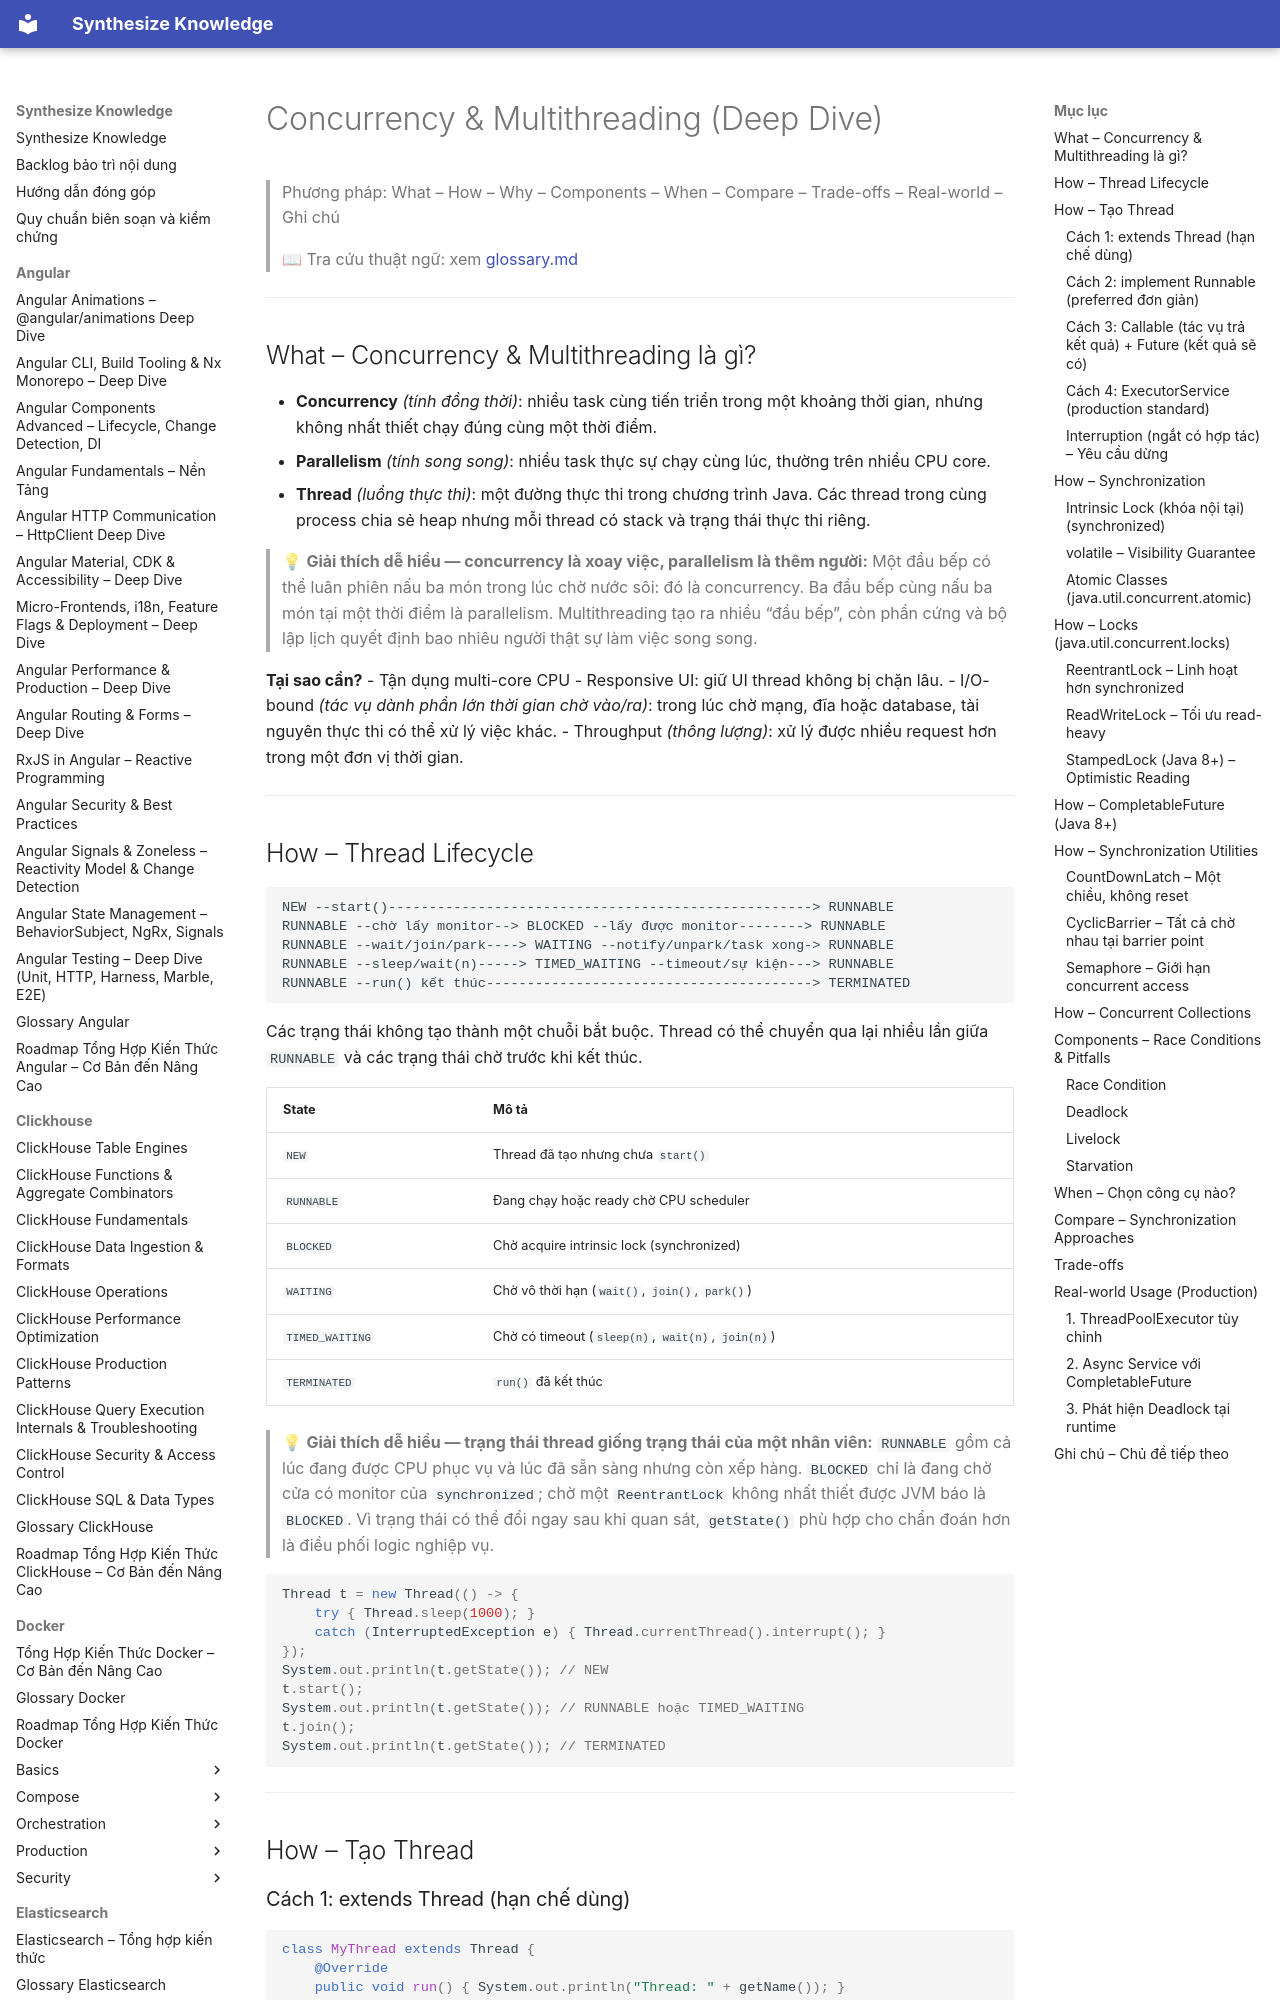

repository: hieutran2811/synthesize_knowledge · page: java/core/concurrency/index.html · generator: mkdocs

---
title: "Concurrency & Multithreading (Deep Dive)"
topic: java
level: mixed
review_status: needs_review
content_updated: null
last_verified: null
version_scope: "unspecified"
source_count: 0
---
# Concurrency & Multithreading (Deep Dive)

> Phương pháp: What – How – Why – Components – When – Compare – Trade-offs – Real-world – Ghi chú
>
> 📖 Tra cứu thuật ngữ: xem [glossary.md](../glossary.md)

---

## What – Concurrency & Multithreading là gì?

- **Concurrency** *(tính đồng thời)*: nhiều task cùng tiến triển trong một khoảng thời gian, nhưng không nhất thiết chạy đúng cùng một thời điểm.
- **Parallelism** *(tính song song)*: nhiều task thực sự chạy cùng lúc, thường trên nhiều CPU core.
- **Thread** *(luồng thực thi)*: một đường thực thi trong chương trình Java. Các thread trong cùng process chia sẻ heap nhưng mỗi thread có stack và trạng thái thực thi riêng.

> 💡 **Giải thích dễ hiểu — concurrency là xoay việc, parallelism là thêm người:**
> Một đầu bếp có thể luân phiên nấu ba món trong lúc chờ nước sôi: đó là concurrency. Ba đầu bếp cùng nấu ba món tại một thời điểm là parallelism. Multithreading tạo ra nhiều “đầu bếp”, còn phần cứng và bộ lập lịch quyết định bao nhiêu người thật sự làm việc song song.

**Tại sao cần?**
- Tận dụng multi-core CPU
- Responsive UI: giữ UI thread không bị chặn lâu.
- I/O-bound *(tác vụ dành phần lớn thời gian chờ vào/ra)*: trong lúc chờ mạng, đĩa hoặc database, tài nguyên thực thi có thể xử lý việc khác.
- Throughput *(thông lượng)*: xử lý được nhiều request hơn trong một đơn vị thời gian.

---

## How – Thread Lifecycle

```text
NEW --start()----------------------------------------------------> RUNNABLE
RUNNABLE --chờ lấy monitor--> BLOCKED --lấy được monitor--------> RUNNABLE
RUNNABLE --wait/join/park----> WAITING --notify/unpark/task xong-> RUNNABLE
RUNNABLE --sleep/wait(n)-----> TIMED_WAITING --timeout/sự kiện---> RUNNABLE
RUNNABLE --run() kết thúc----------------------------------------> TERMINATED
```

Các trạng thái không tạo thành một chuỗi bắt buộc. Thread có thể chuyển qua lại nhiều lần giữa `RUNNABLE` và các trạng thái chờ trước khi kết thúc.

| State | Mô tả |
|-------|-------|
| `NEW` | Thread đã tạo nhưng chưa `start()` |
| `RUNNABLE` | Đang chạy hoặc ready chờ CPU scheduler |
| `BLOCKED` | Chờ acquire intrinsic lock (synchronized) |
| `WAITING` | Chờ vô thời hạn (`wait()`, `join()`, `park()`) |
| `TIMED_WAITING` | Chờ có timeout (`sleep(n)`, `wait(n)`, `join(n)`) |
| `TERMINATED` | `run()` đã kết thúc |

> 💡 **Giải thích dễ hiểu — trạng thái thread giống trạng thái của một nhân viên:**
> `RUNNABLE` gồm cả lúc đang được CPU phục vụ và lúc đã sẵn sàng nhưng còn xếp hàng. `BLOCKED` chỉ là đang chờ cửa có monitor của `synchronized`; chờ một `ReentrantLock` không nhất thiết được JVM báo là `BLOCKED`. Vì trạng thái có thể đổi ngay sau khi quan sát, `getState()` phù hợp cho chẩn đoán hơn là điều phối logic nghiệp vụ.

```java
Thread t = new Thread(() -> {
    try { Thread.sleep(1000); }
    catch (InterruptedException e) { Thread.currentThread().interrupt(); }
});
System.out.println(t.getState()); // NEW
t.start();
System.out.println(t.getState()); // RUNNABLE hoặc TIMED_WAITING
t.join();
System.out.println(t.getState()); // TERMINATED
```

---

## How – Tạo Thread
